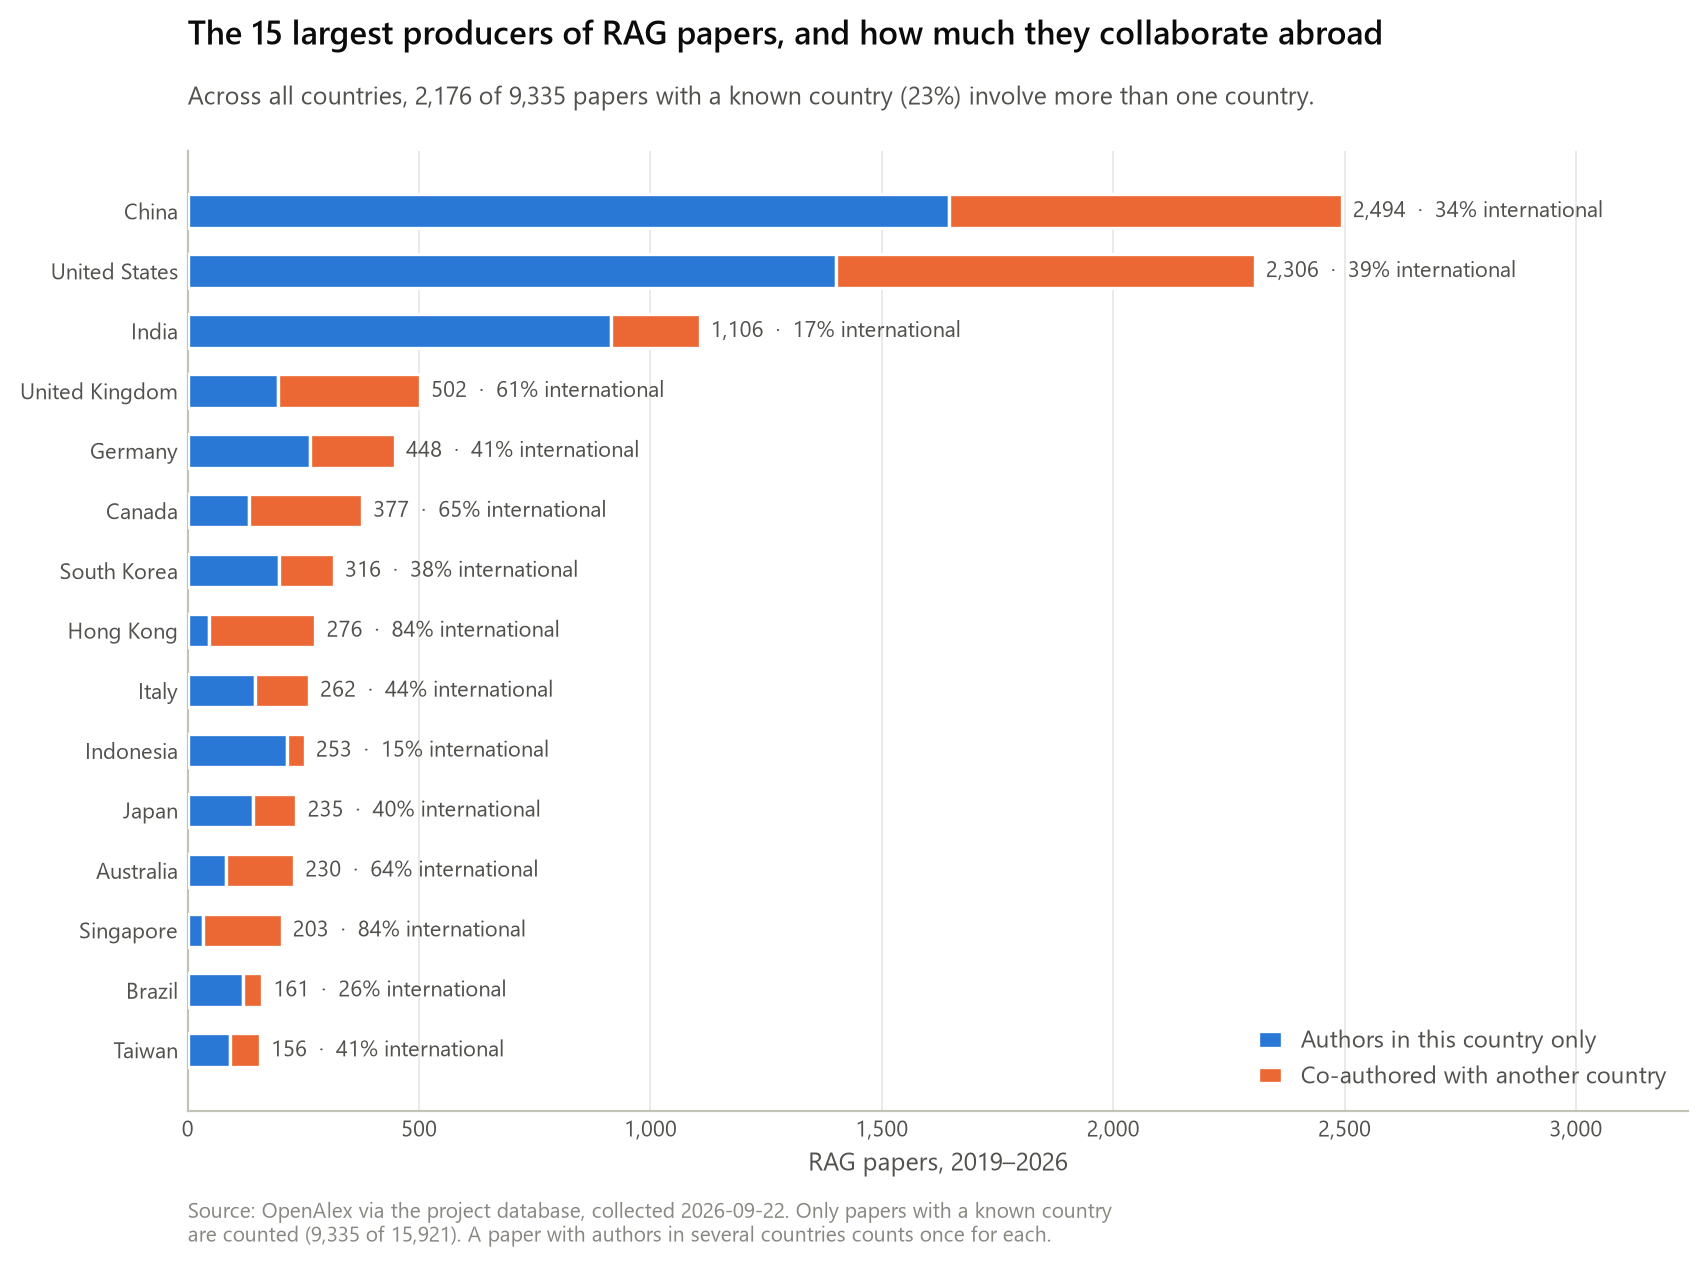

Source data for this figure (header and first rows):
rank, country_code, country, papers, domestic_only, international, international_share_pct, all_papers_with_country, all_international_papers
1, CN, China, 2494, 1645, 849, 34.0, 9335, 2176
2, US, United States, 2306, 1401, 905, 39.2, 9335, 2176
3, IN, India, 1106, 914, 192, 17.4, 9335, 2176
4, GB, United Kingdom, 502, 195, 307, 61.2, 9335, 2176
5, DE, Germany, 448, 264, 184, 41.1, 9335, 2176
6, CA, Canada, 377, 133, 244, 64.7, 9335, 2176
7, KR, Korea, Rep., 316, 197, 119, 37.7, 9335, 2176
8, HK, Hong Kong SAR, China, 276, 45, 231, 83.7, 9335, 2176
9, IT, Italy, 262, 146, 116, 44.3, 9335, 2176
10, ID, Indonesia, 253, 214, 39, 15.4, 9335, 2176
11, JP, Japan, 235, 140, 95, 40.4, 9335, 2176
12, AU, Australia, 230, 82, 148, 64.3, 9335, 2176
13, SG, Singapore, 203, 32, 171, 84.2, 9335, 2176
14, BR, Brazil, 161, 119, 42, 26.1, 9335, 2176
15, TW, Taiwan, 156, 92, 64, 41.0, 9335, 2176
